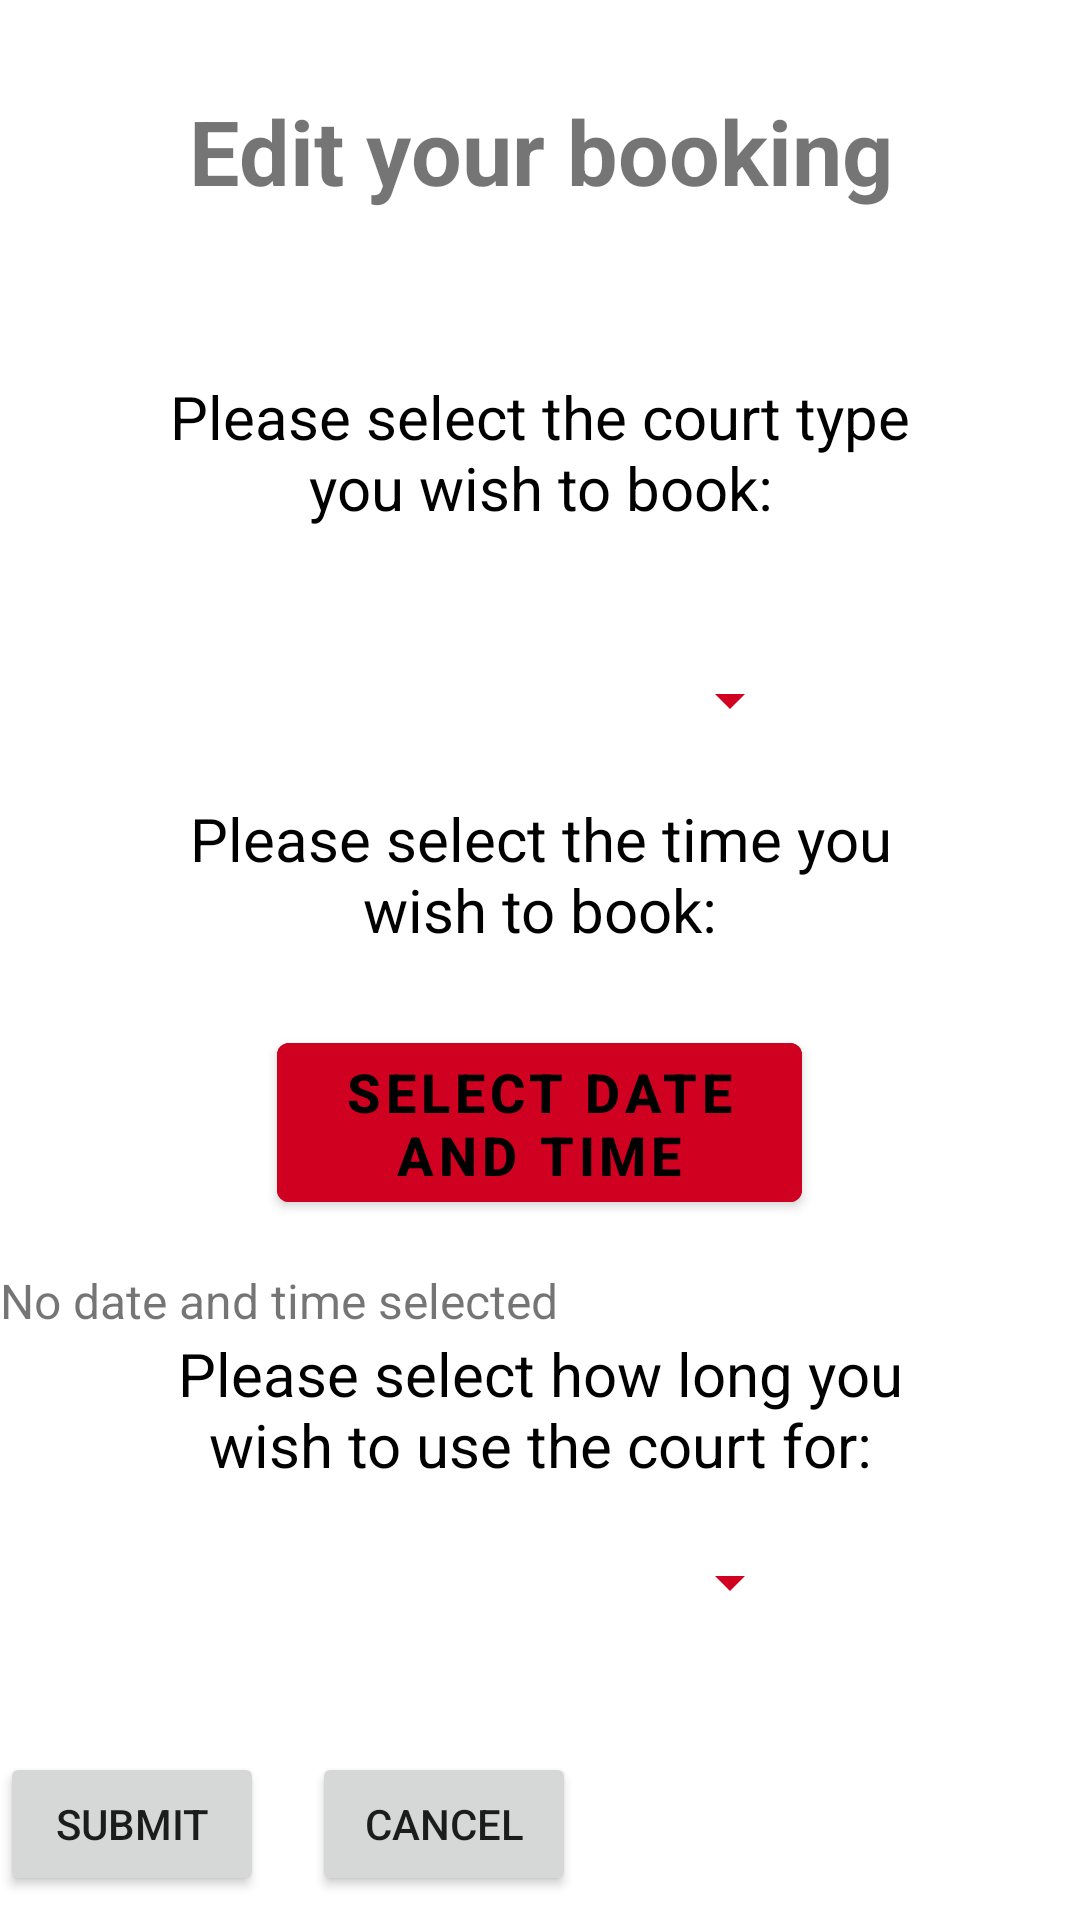

This screen was rendered from an Android layout file. Write that file and the resources it references.
<!-- AndroidManifest.xml: application theme Theme.PLEASEGODWHY -->
<!-- res/layout/activity_edit.xml -->
<?xml version="1.0" encoding="utf-8"?>
<RelativeLayout
    xmlns:android="http://schemas.android.com/apk/res/android"
    xmlns:tools="http://schemas.android.com/tools"
    xmlns:app="http://schemas.android.com/apk/res-auto"
    android:id="@+id/main"
    android:layout_width="match_parent"
    android:layout_height="match_parent"
    tools:context=".editActivity">



    <TextView
        android:id="@+id/EditTitle"
        android:layout_width="match_parent"
        android:layout_height="wrap_content"
        android:text="Edit your booking"
        android:textColor="@color/red"
        android:textSize="30sp"
        android:layout_margin="30sp"
        android:gravity="center"
        android:textStyle="bold"/>

    <TextView
        android:id="@+id/editTypeText"
        android:layout_width="match_parent"
        android:layout_height="wrap_content"
        android:layout_marginTop="25sp"
        android:text="Please select the court type you wish to book:"
        android:textColor="@color/black"
        android:textSize="20sp"
        android:gravity="center"
        android:layout_below="@id/EditTitle"
        android:layout_marginHorizontal="50sp"
        />

    <Spinner
        android:id="@+id/editTypeSpinner"
        android:spinnerMode="dropdown"
        android:layout_width="175sp"
        android:layout_height="65sp"
        android:layout_marginTop="25sp"
        android:layout_below="@id/editTypeText"
        android:backgroundTint="#d00020"
        android:layout_centerHorizontal="true"
        android:textColor="@color/black"
        android:textStyle="bold"
        android:text="Court types"
        android:textSize="18sp"
        android:clickable="true"
        />



    <TextView
        android:id="@+id/editDateText"
        android:layout_width="match_parent"
        android:layout_height="wrap_content"
        android:text="Please select the time you wish to book:"
        android:textColor="@color/black"
        android:textSize="20sp"
        android:gravity="center"
        android:layout_below="@id/editTypeSpinner"
        android:layout_marginHorizontal="50sp"
        />

    
    <com.google.android.material.button.MaterialButton
        android:id="@+id/editDatebtn"
        android:layout_width="175sp"
        android:layout_height="65sp"
        android:layout_below="@id/editDateText"
        android:layout_marginTop="25sp"
        android:backgroundTint="#d00020"
        android:layout_centerHorizontal="true"
        android:textColor="@color/black"
        android:textStyle="bold"
        android:text="Select date and time"
        android:textSize="18sp"
        />


    
    <TextView
        android:id="@+id/editDateTimeTextView"
        android:layout_width="wrap_content"
        android:layout_height="wrap_content"
        android:text="No date and time selected"
        android:textSize="16sp"
        android:layout_marginTop="16dp"
        android:layout_below="@id/editDatebtn"
        app:layout_constraintStart_toStartOf="parent"
        app:layout_constraintEnd_toEndOf="parent" />

    <TextView
        android:id="@+id/editLengthText"
        android:layout_width="match_parent"
        android:layout_height="wrap_content"
        android:text="Please select how long you wish to use the court for:"
        android:textColor="@color/black"
        android:textSize="20sp"
        android:gravity="center"
        android:layout_below="@id/editDateTimeTextView"
        android:layout_marginHorizontal="50sp"
        />



    <Spinner
        android:id="@+id/editLengthSpinner"
        android:spinnerMode="dropdown"
        android:layout_width="175sp"
        android:layout_height="65sp"
        android:layout_below="@id/editLengthText"
        android:backgroundTint="#d00020"
        android:layout_centerHorizontal="true"
        android:textColor="@color/black"
        android:textStyle="bold"
        android:text="booking times"
        android:textSize="18sp"
        android:clickable="true"
        />
    
    <Button
        android:id="@+id/editSubBtn"
        android:layout_width="wrap_content"
        android:layout_height="wrap_content"
        android:layout_below="@id/editLengthSpinner"
        android:layout_marginTop="24dp"
        android:text="Submit"
        android:layout_alignParentStart="true"/>

    
    <Button
        android:id="@+id/editCancelBtn"
        android:layout_width="wrap_content"
        android:layout_height="wrap_content"
        android:layout_below="@id/editLengthSpinner"
        android:layout_marginTop="24dp"
        android:text="Cancel"
        android:layout_toEndOf="@id/editSubBtn"
        android:layout_marginStart="16dp"/>


  </RelativeLayout>
<!-- resources referenced by this layout -->
<resources>
  <style name="Theme.PLEASEGODWHY" parent="Theme.MaterialComponents.DayNight.DarkActionBar">
          
          <item name="colorPrimary">@color/purple_500</item>
          <item name="colorPrimaryVariant">@color/purple_700</item>
          <item name="colorOnPrimary">@color/white</item>
          
          <item name="colorSecondary">@color/teal_200</item>
          <item name="colorSecondaryVariant">@color/teal_700</item>
          <item name="colorOnSecondary">@color/black</item>
          
          <item name="android:statusBarColor">?attr/colorPrimaryVariant</item>
          
      </style>
  <!-- not gathered from this repository: default colours our renderer supplied (Android Studio template values) -->
  <color name="purple_500">#FF6200EE</color>
  <color name="purple_700">#FF3700B3</color>
  <color name="teal_200">#FF03DAC5</color>
  <color name="teal_700">#FF018786</color>
  <color name="black">#FF000000</color>
  <color name="white">#FFFFFFFF</color>
</resources>
